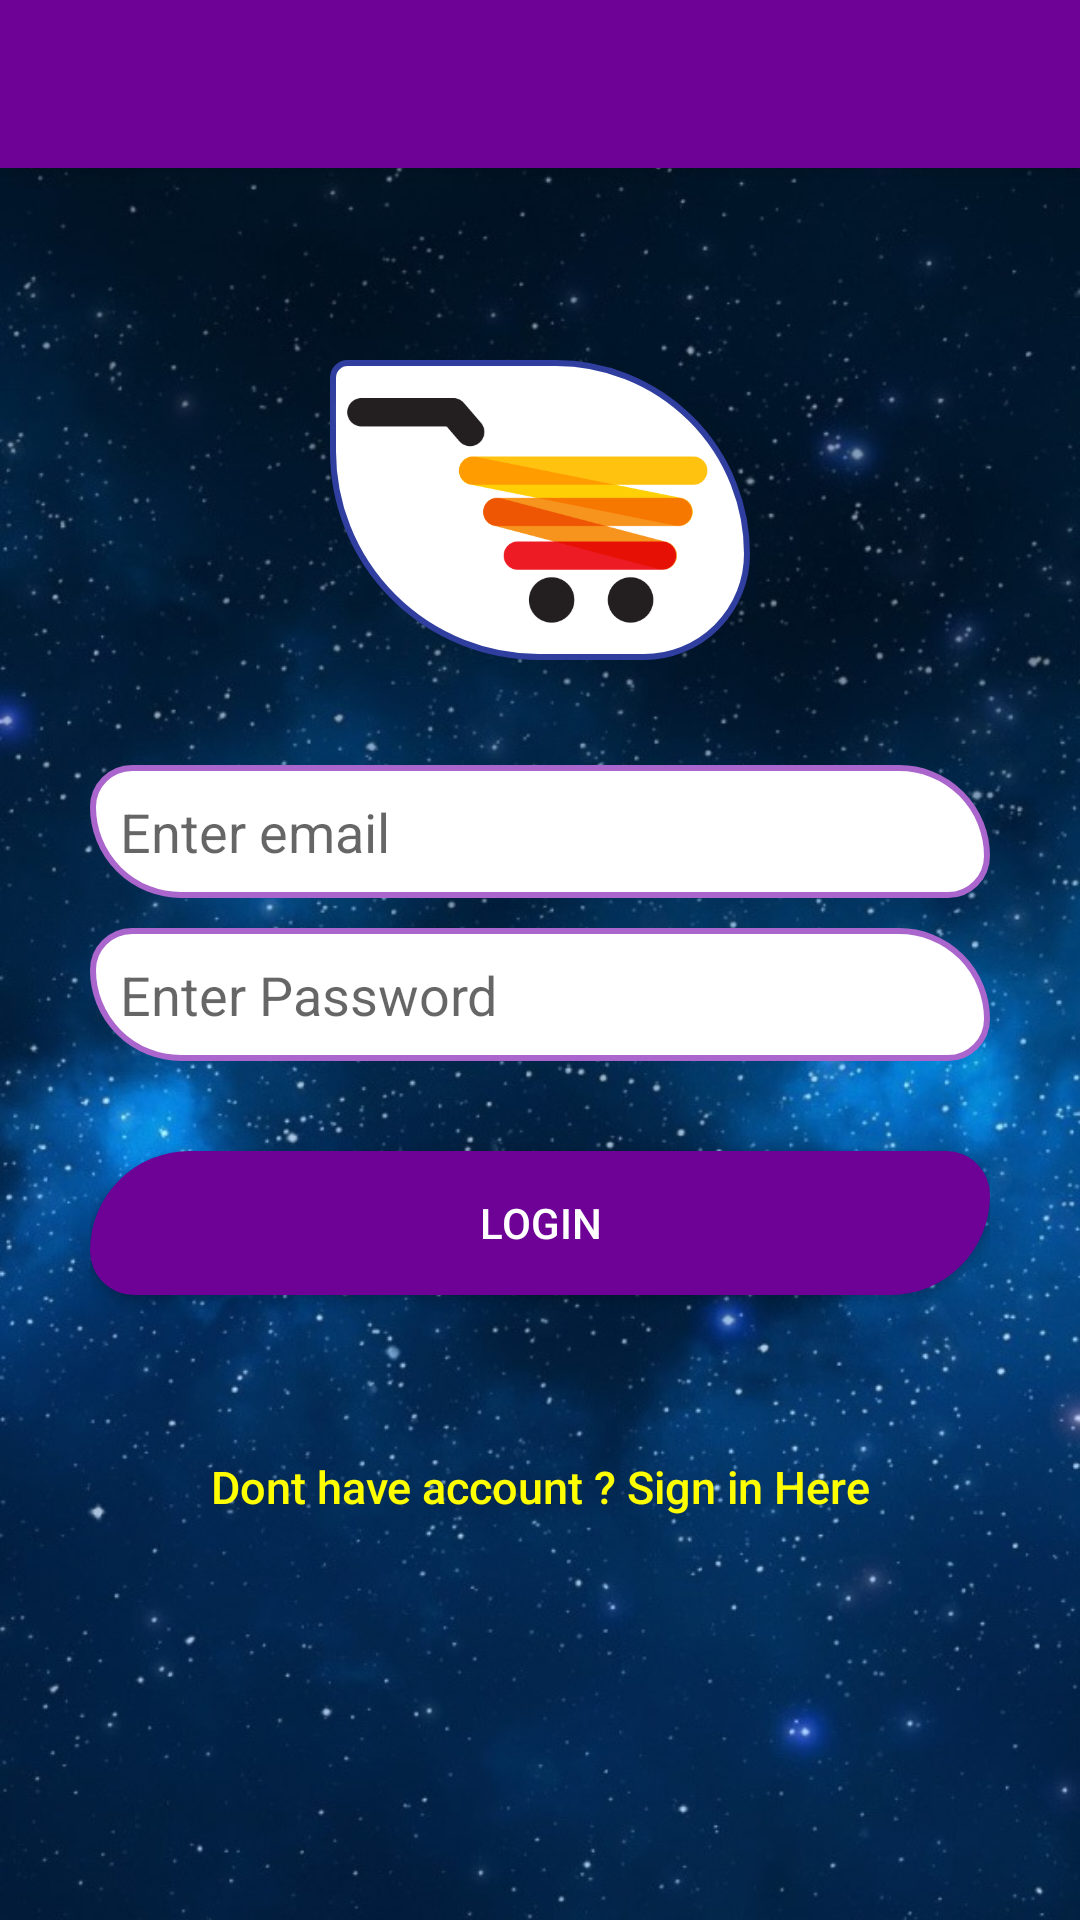

The Android layout XML behind this screen, and the referenced resources:
<!-- AndroidManifest.xml: application theme AppTheme -->
<!-- res/layout/activity_login.xml -->
<?xml version="1.0" encoding="utf-8"?>
<android.support.design.widget.CoordinatorLayout xmlns:android="http://schemas.android.com/apk/res/android"
    xmlns:app="http://schemas.android.com/apk/res-auto"
    xmlns:tools="http://schemas.android.com/tools"
    android:layout_width="match_parent"
    android:layout_height="match_parent"
    android:fitsSystemWindows="true"
    tools:context=".LoginActivity">

    <android.support.design.widget.AppBarLayout
        android:layout_width="match_parent"
        android:layout_height="wrap_content"
        android:theme="@style/AppTheme.AppBarOverlay">

        <android.support.v7.widget.Toolbar
            android:id="@+id/toolbar_login"
            android:layout_width="match_parent"
            android:layout_height="?attr/actionBarSize"
            android:background="@color/colorPrimary"
            app:popupTheme="@style/AppTheme.PopupOverlay" />

    </android.support.design.widget.AppBarLayout>

<LinearLayout android:layout_height="fill_parent"
    android:layout_width="match_parent"
    android:gravity="center"
    android:background="@drawable/backgraound"
    android:orientation="vertical"
    android:padding="10dp" >

    <ImageView
        android:layout_width="140dp"
        android:layout_height="100dp"
        android:paddingRight="10dp"
        android:background="@drawable/shape2"
        android:id="@+id/imageView3"
        android:src="@drawable/ic_launcher" />

    <LinearLayout
        android:layout_width="fill_parent"
        android:layout_height="wrap_content"
        android:layout_gravity="center"
        android:orientation="vertical"
        android:layout_marginTop="35dp"
        android:paddingLeft="20dp"
        android:paddingRight="20dp" >

        <EditText
            android:id="@+id/email"
            android:layout_width="fill_parent"
            android:layout_height="wrap_content"
            android:layout_marginBottom="10dp"
            android:background="@drawable/shape"
            android:hint="Enter email"
            android:inputType="textEmailAddress"
            android:padding="10dp"
            android:singleLine="true" />

        <EditText
            android:id="@+id/password"
            android:layout_width="fill_parent"
            android:layout_height="wrap_content"
            android:layout_marginBottom="10dp"
            android:background="@drawable/shape"
            android:hint="Enter Password"
            android:inputType="textPassword"
            android:padding="10dp"
            android:singleLine="true" />

        

        <Button
            android:id="@+id/btnLogin"
            android:layout_width="fill_parent"
            android:layout_height="wrap_content"
            android:layout_marginTop="20dip"
            android:background="@drawable/shape_button"
            android:text="LogIn"
            android:textColor="#FFFFFF" />

        

        <Button
            android:id="@+id/btnLinkToRegisterScreen"
            android:layout_width="fill_parent"
            android:layout_height="wrap_content"
            android:layout_marginTop="40dip"
            android:background="@null"
            android:text="Dont have account ? Sign in Here"
            android:textAllCaps="false"
            android:textColor="#ffff00"
            android:textSize="15dp" />
    </LinearLayout>

</LinearLayout>

    </android.support.design.widget.CoordinatorLayout>
<!-- resources referenced by this layout -->
<resources>
  <color name="colorPrimary">#6e0196</color>
  <!-- drawable ic_launcher: png bitmap (drawable-xxxhdpi, 32728 bytes) -->
  <!-- drawable shape (drawable) -->
  <selector xmlns:android="http://schemas.android.com/apk/res/android">
  
      <item android:state_pressed="false" >
      <shape xmlns:android="http://schemas.android.com/apk/res/android" >
  
          <solid android:color="#ffffff"/>
          <corners
          android:radius="3dp"
          android:bottomLeftRadius="180dp"
          android:bottomRightRadius="80dp"
          android:topLeftRadius="80dp"
          android:topRightRadius="180dp" />
      <stroke android:color="@color/colorAccent"
          android:width="2dp"/>
  
  </shape>
  </item>
  </selector>
  <!-- drawable shape2 (drawable) -->
  <selector xmlns:android="http://schemas.android.com/apk/res/android">
  
      <item android:state_pressed="false" >
      <shape xmlns:android="http://schemas.android.com/apk/res/android" >
  
          <solid android:color="#ffffff"/>
          <corners
          android:radius="3dp"
          android:bottomLeftRadius="280dp"
          android:bottomRightRadius="140dp"
          android:topLeftRadius="20dp"
          android:topRightRadius="260dp" />
      <stroke android:color="@color/colorPrimaryDark"
          android:width="2dp"/>
  
  </shape>
  </item>
  </selector>
  <!-- drawable shape_button (drawable-xxxhdpi) -->
  <?xml version="1.0" encoding="utf-8"?>
  <selector xmlns:android="http://schemas.android.com/apk/res/android" >
  
      <item android:state_pressed="true">
          <shape  >
              <solid android:color="@color/colorAccent"/>
              <corners
                  android:radius="3dp"
                  android:bottomLeftRadius="80dp"
                  android:bottomRightRadius="180dp"
                  android:topLeftRadius="180dp"
                  android:topRightRadius="80dp" />
          </shape>
      </item>
  
      <item android:state_focused="true" >
          <shape xmlns:android="http://schemas.android.com/apk/res/android" >
              <solid android:color="@color/colorPrimaryDark"/>
              <corners
                  android:radius="3dp"
                  android:bottomLeftRadius="80dp"
                  android:bottomRightRadius="180dp"
                  android:topLeftRadius="180dp"
                  android:topRightRadius="80dp" />
          </shape>
      </item>
  
      <item android:state_focused="false" >
          <shape xmlns:android="http://schemas.android.com/apk/res/android" >
              <solid android:color="@color/colorPrimary"/>
              <corners
                  android:radius="3dp"
                  android:bottomLeftRadius="80dp"
                  android:bottomRightRadius="180dp"
                  android:topLeftRadius="180dp"
                  android:topRightRadius="80dp" />
          </shape>
      </item>
  
      <item android:state_pressed="false" >
          <shape xmlns:android="http://schemas.android.com/apk/res/android" >
              <solid android:color="@color/colorPrimary"/>
              <corners
                  android:radius="3dp"
                  android:bottomLeftRadius="80dp"
                  android:bottomRightRadius="180dp"
                  android:topLeftRadius="180dp"
                  android:topRightRadius="80dp" />
  
          </shape>
      </item>
  
  </selector>
  <style name="AppTheme.AppBarOverlay" parent="ThemeOverlay.AppCompat.Dark.ActionBar">
          <item name="windowActionBar">false</item>
          <item name="windowNoTitle">true</item>
      </style>
  <style name="AppTheme.PopupOverlay" parent="ThemeOverlay.AppCompat.Light" />
  <style name="AppTheme" parent="Theme.AppCompat.Light.DarkActionBar">
          
          <item name="colorPrimary">@color/colorPrimary</item>
          <item name="colorPrimaryDark">@color/colorPrimaryDark</item>
          <item name="colorAccent">@color/colorAccent</item>
          <item name="windowActionBar">false</item>
          <item name="windowNoTitle">true</item>
      </style>
  <color name="colorAccent">@android:color/holo_purple</color>
  <color name="colorPrimaryDark">#303F9F</color>
</resources>
